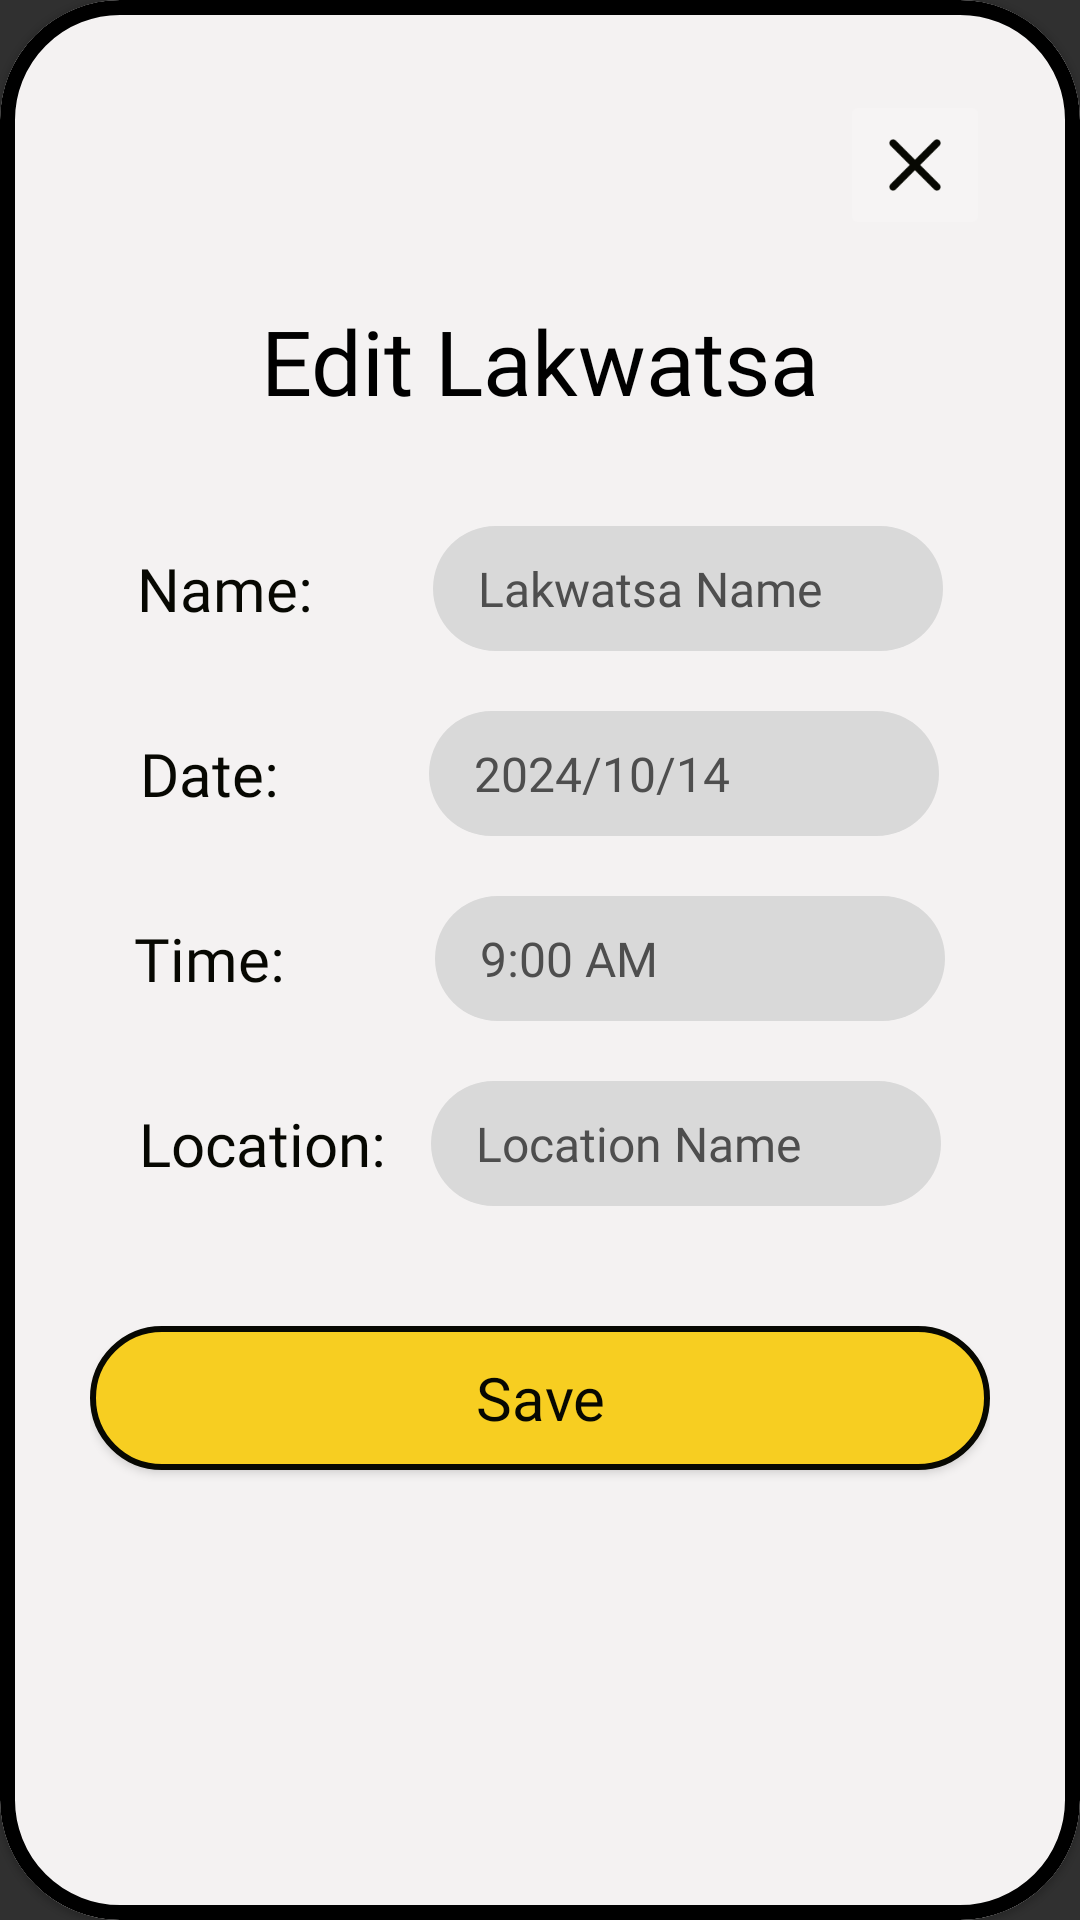

Android layout source for this screen:
<!-- AndroidManifest.xml: application theme Theme.AppCompat.NoActionBar -->
<!-- res/layout/modal_edit_details_date.xml -->
<?xml version="1.0" encoding="utf-8"?>
<com.google.android.material.card.MaterialCardView xmlns:android="http://schemas.android.com/apk/res/android"
    xmlns:app="http://schemas.android.com/apk/res-auto"
    xmlns:tools="http://schemas.android.com/tools"
    android:layout_width="match_parent"
    android:layout_height="wrap_content"
    android:theme="@style/Theme.MaterialComponents.DayNight"
    app:cardBackgroundColor="#F4F2F2"
    app:cardCornerRadius="40dp"
    app:strokeColor="@color/black"
    app:strokeWidth="5dp">

    <LinearLayout
        android:layout_width="match_parent"
        android:layout_height="match_parent"
        android:orientation="vertical"
        android:padding="30dp">

        <ImageButton
            android:id="@+id/modal_edit_details_date_btn_close"
            android:layout_width="50dp"
            android:layout_height="50dp"
            android:layout_gravity="end"
            android:adjustViewBounds="true"
            android:backgroundTint="#F6F4F4"
            android:scaleType="fitCenter"
            app:srcCompat="@drawable/ic_close" />

        <TextView
            android:id="@+id/modal_edit_details_tv"
            android:layout_width="match_parent"
            android:layout_height="wrap_content"
            android:layout_marginTop="20dp"
            android:layout_marginBottom="35dp"
            android:fontFamily="@font/jeko_demo_extrabold"
            android:text="Edit Lakwatsa"
            android:textAlignment="center"
            android:textColor="#000000"
            android:textSize="30sp" />

        <LinearLayout
            android:id="@+id/modal_lakwatsa_edit_name_cl"
            android:layout_width="wrap_content"
            android:layout_height="wrap_content"
            android:layout_gravity="center"
            android:layout_marginBottom="20dp"
            android:orientation="horizontal">

            <TextView
                android:id="@+id/modal_schedule_edit_name_tv"
                android:layout_width="wrap_content"
                android:layout_height="wrap_content"
                android:layout_gravity="center"
                android:layout_marginEnd="35dp"
                android:fontFamily="@font/jeko_demo_medium"
                android:text="Name: "
                android:textColor="#070802"
                android:textSize="20sp" />

            <EditText
                android:id="@+id/modal_schedule_edit_name_et"
                android:layout_width="170dp"
                android:layout_height="wrap_content"
                android:background="@drawable/et_round_gray_no_outline"
                android:ems="10"
                android:fontFamily="@font/jeko_demo_medium"
                android:hint="Lakwatsa Name"
                android:inputType="text"
                android:paddingStart="15dp"
                android:paddingTop="10dp"
                android:paddingEnd="15dp"
                android:paddingBottom="10dp"
                android:textColor="#070802"
                android:textColorHint="#4E4E4E"
                android:textSize="16sp" />

        </LinearLayout>

        <LinearLayout
            android:id="@+id/modal_lakwatsa_edit_date_cl"
            android:layout_width="wrap_content"
            android:layout_height="wrap_content"
            android:layout_gravity="center"
            android:layout_marginBottom="20dp"
            android:orientation="horizontal">

            <TextView
                android:id="@+id/modal_lakwatsa_edit_date_tv"
                android:layout_width="wrap_content"
                android:layout_height="wrap_content"
                android:layout_marginEnd="45dp"
                android:layout_gravity="center"
                android:fontFamily="@font/jeko_demo_medium"
                android:text="Date: "
                android:textColor="#070802"
                android:textSize="20sp" />

            <EditText
                android:id="@+id/modal_lakwatsa_edit_date_et"
                android:layout_width="170dp"
                android:layout_height="wrap_content"
                android:background="@drawable/et_round_gray_no_outline"
                android:ems="10"
                android:clickable="true"
                android:focusable="false"
                android:fontFamily="@font/jeko_demo_medium"
                android:inputType="none"
                android:paddingStart="15dp"
                android:paddingTop="10dp"
                android:paddingEnd="15dp"
                android:paddingBottom="10dp"
                android:hint="2024/10/14"
                android:textColor="#070802"
                android:textColorHint="#4E4E4E"
                android:textSize="16sp" />

        </LinearLayout>

        <LinearLayout
            android:id="@+id/modal_lakwatsa_edit_time_cl"
            android:layout_width="wrap_content"
            android:layout_height="wrap_content"
            android:layout_gravity="center"
            android:layout_marginBottom="20dp"
            android:orientation="horizontal">

            <TextView
                android:id="@+id/modal_lakwatsa_edit_time_tv"
                android:layout_width="wrap_content"
                android:layout_height="wrap_content"
                android:layout_marginEnd="45dp"
                android:layout_gravity="center"
                android:fontFamily="@font/jeko_demo_medium"
                android:text="Time: "
                android:textColor="#070802"
                android:textSize="20sp" />

            <EditText
                android:id="@+id/modal_lakwatsa_edit_time_et"
                android:layout_width="170dp"
                android:layout_height="wrap_content"
                android:background="@drawable/et_round_gray_no_outline"
                android:ems="10"
                android:clickable="true"
                android:focusable="false"
                android:fontFamily="@font/jeko_demo_medium"
                android:inputType="none"
                android:paddingStart="15dp"
                android:paddingTop="10dp"
                android:paddingEnd="15dp"
                android:paddingBottom="10dp"
                android:hint="9:00 AM"
                android:textColor="#070802"
                android:textColorHint="#4E4E4E"
                android:textSize="16sp" />

        </LinearLayout>

        <LinearLayout
            android:id="@+id/modal_lakwatsa_edit_location_name_cl"
            android:layout_width="wrap_content"
            android:layout_height="wrap_content"
            android:layout_gravity="center"
            android:layout_marginBottom="20dp"
            android:orientation="horizontal">

            <TextView
                android:id="@+id/modal_lakwatsa_location_name_tv"
                android:layout_width="wrap_content"
                android:layout_height="wrap_content"
                android:layout_gravity="center"
                android:layout_marginEnd="10dp"
                android:fontFamily="@font/jeko_demo_medium"
                android:text="Location: "
                android:textColor="#070802"
                android:textSize="20sp" />

            <EditText
                android:id="@+id/modal_lakwatsa_location_name_et"
                android:layout_width="170dp"
                android:layout_height="wrap_content"
                android:background="@drawable/et_round_gray_no_outline"
                android:clickable="true"
                android:ems="10"
                android:fontFamily="@font/jeko_demo_medium"
                android:hint="Location Name"
                android:inputType="none"
                android:paddingStart="15dp"
                android:paddingTop="10dp"
                android:paddingEnd="15dp"
                android:paddingBottom="10dp"
                android:textColor="#070802"
                android:textColorHint="#4E4E4E"
                android:textSize="16sp" />

        </LinearLayout>

        <Button
            android:id="@+id/modal_edit_details_date_btn_save"
            android:layout_width="match_parent"
            android:layout_height="wrap_content"
            android:layout_marginTop="20dp"
            android:layout_marginBottom="20dp"
            android:background="@drawable/btn_round_yellow_80"
            android:fontFamily="@font/jeko_demo_extrabold"
            android:text="Save"
            android:textAllCaps="false"
            android:textColor="#070802"
            android:textSize="20sp" />

    </LinearLayout>

</com.google.android.material.card.MaterialCardView>
<!-- resources referenced by this layout -->
<resources>
  <color name="black">#FF000000</color>
  <!-- drawable btn_round_yellow_80 (drawable) -->
  <?xml version="1.0" encoding="utf-8"?>
  <shape xmlns:android="http://schemas.android.com/apk/res/android"
      android:shape="rectangle">
      <solid android:color="#F7CE21" />
      <corners android:bottomRightRadius="80dp"
          android:bottomLeftRadius="80dp"
          android:topRightRadius="80dp"
          android:topLeftRadius="80dp"/>
      <stroke android:width="2dp" android:color="#070802"/>
  </shape>
  <!-- drawable et_round_gray_no_outline (drawable) -->
  <?xml version="1.0" encoding="utf-8"?>
  <shape xmlns:android="http://schemas.android.com/apk/res/android"
      android:shape="rectangle">
      <solid android:color="#D9D9D9" />
      <corners android:bottomRightRadius="80dp"
          android:bottomLeftRadius="80dp"
          android:topRightRadius="80dp"
          android:topLeftRadius="80dp"/>
  </shape>
  <!-- drawable ic_close: png bitmap (drawable, 941 bytes) -->
</resources>
